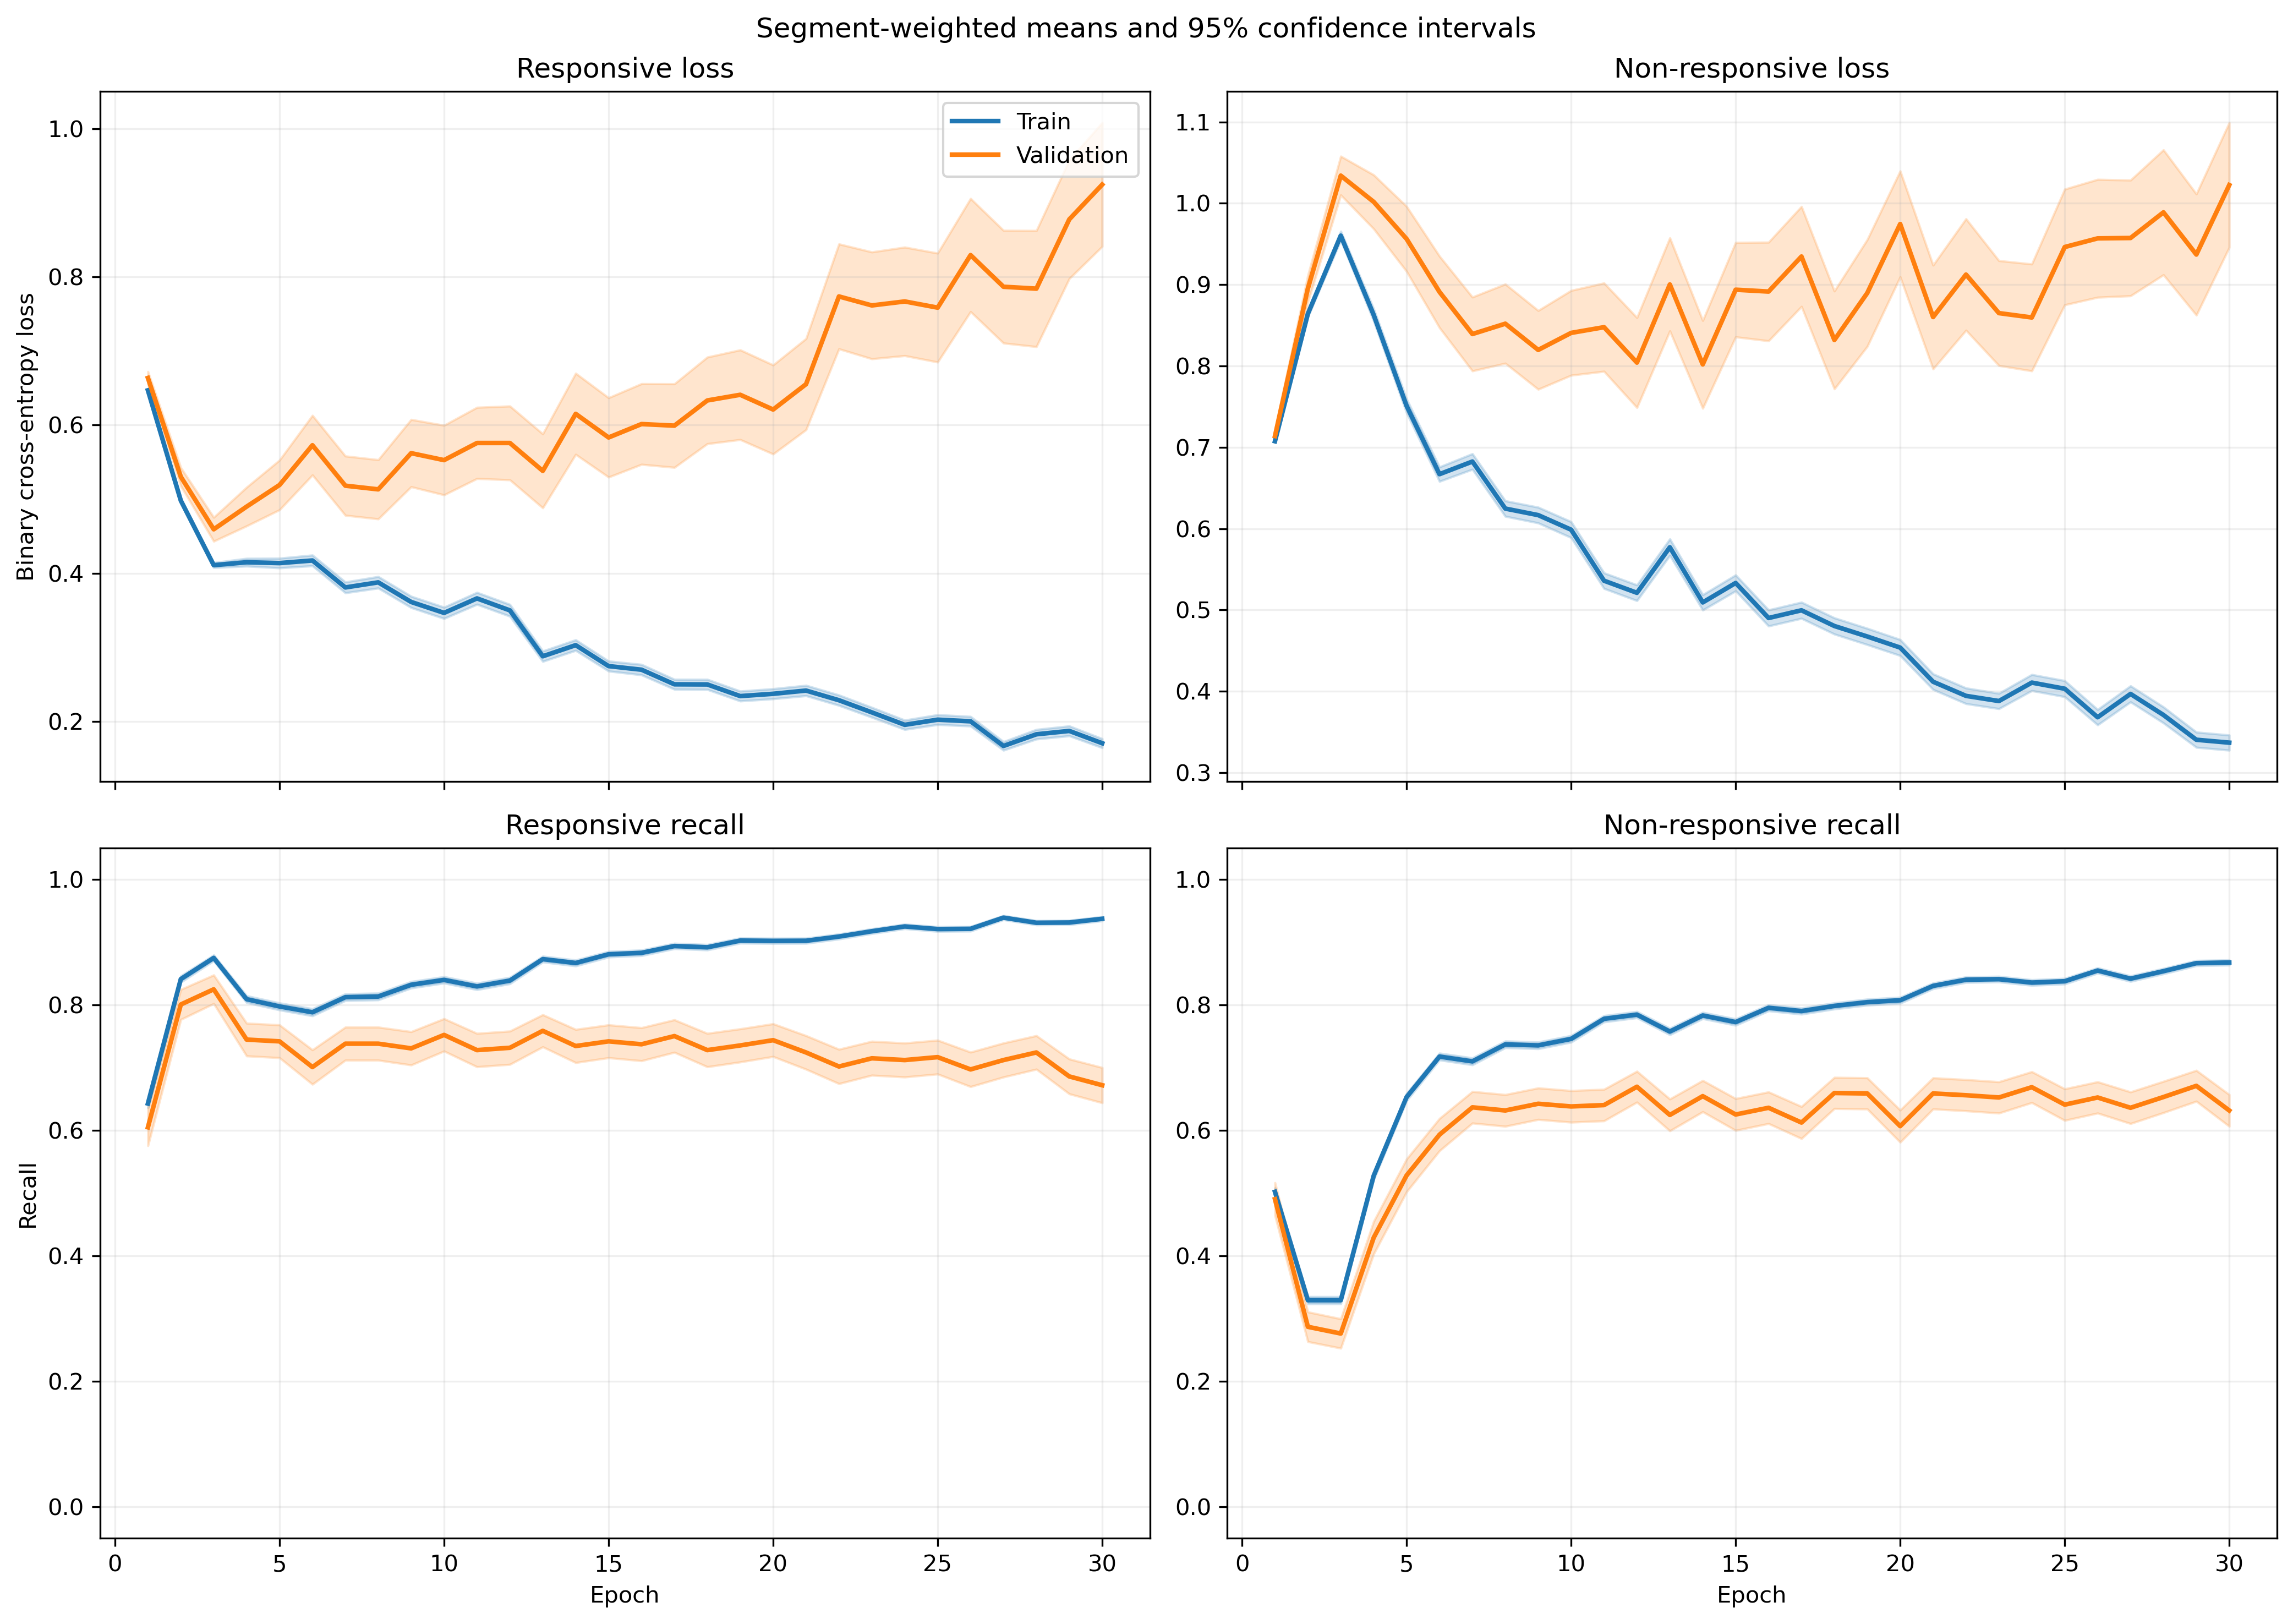

The data file committed next to this chart (first rows):
fold, epoch, split, r_loss, r_loss_count, r_loss_sum, r_loss_sum_sq, r_recall, r_recall_count, r_recall_sum, r_recall_sum_sq, nr_loss, nr_loss_count, nr_loss_sum, nr_loss_sum_sq, nr_recall, nr_recall_count, nr_recall_sum, nr_recall_sum_sq
1, 1, train, 0.6469, 1063, 687.6, 458.9, 0.6745, 1063, 717.0, 717.0, 0.7131, 1401, 999.1, 735, 0.4782, 1401, 670.0, 670.0
1, 1, validation, 0.531, 10, 5.31, 2.845, 1.0, 10, 10.0, 10.0, , 0, 0.0, 0.0, , 0, 0.0, 0.0
1, 2, train, 0.4933, 1063, 524.3, 288.9, 0.873, 1063, 928.0, 928.0, 0.8656, 1401, 1213, 1149, 0.2905, 1401, 407.0, 407.0
1, 2, validation, 0.2712, 10, 2.712, 0.7692, 1.0, 10, 10.0, 10.0, , 0, 0.0, 0.0, , 0, 0.0, 0.0
1, 3, train, 0.3955, 1063, 420.4, 222.9, 0.8852, 1063, 941.0, 941.0, 0.9758, 1401, 1367, 1603, 0.3205, 1401, 449.0, 449.0
1, 3, validation, 0.1819, 10, 1.819, 0.3597, 1.0, 10, 10.0, 10.0, , 0, 0.0, 0.0, , 0, 0.0, 0.0
1, 4, train, 0.3993, 1063, 424.5, 353, 0.8175, 1063, 869.0, 869.0, 0.8498, 1401, 1191, 1618, 0.5667, 1401, 794.0, 794.0
1, 4, validation, 0.1426, 10, 1.426, 0.245, 1.0, 10, 10.0, 10.0, , 0, 0.0, 0.0, , 0, 0.0, 0.0
1, 5, train, 0.4345, 1063, 461.9, 442.5, 0.7817, 1063, 831.0, 831.0, 0.6835, 1401, 957.6, 1227, 0.6845, 1401, 959.0, 959.0
1, 5, validation, 0.1715, 10, 1.715, 0.4863, 1.0, 10, 10.0, 10.0, , 0, 0.0, 0.0, , 0, 0.0, 0.0
1, 6, train, 0.4026, 1063, 427.9, 451, 0.794, 1063, 844.0, 844.0, 0.6535, 1401, 915.5, 1343, 0.7345, 1401, 1029, 1029
1, 6, validation, 0.1635, 10, 1.635, 0.4821, 1.0, 10, 10.0, 10.0, , 0, 0.0, 0.0, , 0, 0.0, 0.0
1, 7, train, 0.318, 1063, 338, 340.9, 0.841, 1063, 894.0, 894.0, 0.8531, 1401, 1195, 2212, 0.6403, 1401, 897.0, 897.0
1, 7, validation, 0.1187, 10, 1.187, 0.2279, 1.0, 10, 10.0, 10.0, , 0, 0.0, 0.0, , 0, 0.0, 0.0
1, 8, train, 0.3716, 1063, 395.1, 457.3, 0.8175, 1063, 869.0, 869.0, 0.646, 1401, 905, 1500, 0.7309, 1401, 1024, 1024
1, 8, validation, 0.1277, 10, 1.277, 0.2339, 1.0, 10, 10.0, 10.0, , 0, 0.0, 0.0, , 0, 0.0, 0.0
1, 9, train, 0.3484, 1063, 370.3, 425.4, 0.8391, 1063, 892.0, 892.0, 0.6337, 1401, 887.9, 1446, 0.7159, 1401, 1003, 1003
1, 9, validation, 0.1148, 10, 1.148, 0.1931, 1.0, 10, 10.0, 10.0, , 0, 0.0, 0.0, , 0, 0.0, 0.0
1, 10, train, 0.3743, 1063, 397.9, 487.5, 0.8203, 1063, 872.0, 872.0, 0.5625, 1401, 788, 1278, 0.7516, 1401, 1053, 1053
1, 10, validation, 0.1244, 10, 1.244, 0.2507, 1.0, 10, 10.0, 10.0, , 0, 0.0, 0.0, , 0, 0.0, 0.0
1, 11, train, 0.4339, 1063, 461.3, 599.5, 0.7827, 1063, 832.0, 832.0, 0.436, 1401, 610.8, 930.7, 0.8266, 1401, 1158, 1158
1, 11, validation, 0.2258, 10, 2.258, 0.7561, 1.0, 10, 10.0, 10.0, , 0, 0.0, 0.0, , 0, 0.0, 0.0
1, 12, train, 0.3244, 1063, 344.8, 414.2, 0.8504, 1063, 904.0, 904.0, 0.5567, 1401, 779.9, 1350, 0.7595, 1401, 1064, 1064
1, 12, validation, 0.08289, 10, 0.8289, 0.1109, 1.0, 10, 10.0, 10.0, , 0, 0.0, 0.0, , 0, 0.0, 0.0
1, 13, train, 0.3241, 1063, 344.5, 480.1, 0.8551, 1063, 909.0, 909.0, 0.5428, 1401, 760.5, 1465, 0.7816, 1401, 1095, 1095
1, 13, validation, 0.1016, 10, 1.016, 0.1558, 1.0, 10, 10.0, 10.0, , 0, 0.0, 0.0, , 0, 0.0, 0.0
1, 14, train, 0.2945, 1063, 313, 310.9, 0.8636, 1063, 918.0, 918.0, 0.6038, 1401, 845.9, 1450, 0.7395, 1401, 1036, 1036
1, 14, validation, 0.3577, 10, 3.577, 1.456, 1.0, 10, 10.0, 10.0, , 0, 0.0, 0.0, , 0, 0.0, 0.0
1, 15, train, 0.3014, 1063, 320.4, 394, 0.8664, 1063, 921.0, 921.0, 0.5442, 1401, 762.5, 1385, 0.7637, 1401, 1070, 1070
1, 15, validation, 0.159, 10, 1.59, 0.4274, 1.0, 10, 10.0, 10.0, , 0, 0.0, 0.0, , 0, 0.0, 0.0
1, 16, train, 0.2908, 1063, 309.1, 366.3, 0.8786, 1063, 934.0, 934.0, 0.468, 1401, 655.7, 1106, 0.7944, 1401, 1113, 1113
1, 16, validation, 0.1748, 10, 1.748, 0.4159, 1.0, 10, 10.0, 10.0, , 0, 0.0, 0.0, , 0, 0.0, 0.0
1, 17, train, 0.2923, 1063, 310.7, 436.6, 0.8711, 1063, 926.0, 926.0, 0.4388, 1401, 614.7, 1184, 0.8258, 1401, 1157, 1157
1, 17, validation, 0.1636, 10, 1.636, 0.3777, 1.0, 10, 10.0, 10.0, , 0, 0.0, 0.0, , 0, 0.0, 0.0
1, 18, train, 0.2229, 1063, 236.9, 306.2, 0.9125, 1063, 970.0, 970.0, 0.5093, 1401, 713.5, 1377, 0.778, 1401, 1090, 1090
1, 18, validation, 0.06221, 10, 0.6221, 0.06232, 1.0, 10, 10.0, 10.0, , 0, 0.0, 0.0, , 0, 0.0, 0.0
1, 19, train, 0.1799, 1063, 191.2, 222.9, 0.9351, 1063, 994.0, 994.0, 0.5375, 1401, 753, 1513, 0.763, 1401, 1069, 1069
1, 19, validation, 0.1702, 10, 1.702, 0.6756, 0.9, 10, 9.0, 9.0, , 0, 0.0, 0.0, , 0, 0.0, 0.0
1, 20, train, 0.2293, 1063, 243.8, 331.1, 0.9116, 1063, 969.0, 969.0, 0.4534, 1401, 635.2, 1285, 0.8116, 1401, 1137, 1137
1, 20, validation, 0.1147, 10, 1.147, 0.2717, 1.0, 10, 10.0, 10.0, , 0, 0.0, 0.0, , 0, 0.0, 0.0
1, 21, train, 0.2341, 1063, 248.9, 346.2, 0.9106, 1063, 968.0, 968.0, 0.4254, 1401, 596, 1203, 0.8258, 1401, 1157, 1157
1, 21, validation, 0.09379, 10, 0.9379, 0.2452, 1.0, 10, 10.0, 10.0, , 0, 0.0, 0.0, , 0, 0.0, 0.0
1, 22, train, 0.2845, 1063, 302.4, 502.1, 0.8824, 1063, 938.0, 938.0, 0.3361, 1401, 470.9, 964.7, 0.8665, 1401, 1214, 1214
1, 22, validation, 0.2056, 10, 2.056, 0.8873, 0.9, 10, 9.0, 9.0, , 0, 0.0, 0.0, , 0, 0.0, 0.0
1, 23, train, 0.2207, 1063, 234.6, 369.2, 0.9247, 1063, 983.0, 983.0, 0.3913, 1401, 548.3, 1120, 0.8401, 1401, 1177, 1177
1, 23, validation, 0.0819, 10, 0.819, 0.1368, 1.0, 10, 10.0, 10.0, , 0, 0.0, 0.0, , 0, 0.0, 0.0
1, 24, train, 0.2247, 1063, 238.8, 323.5, 0.9097, 1063, 967.0, 967.0, 0.3622, 1401, 507.4, 1022, 0.8594, 1401, 1204, 1204
1, 24, validation, 0.2106, 10, 2.106, 1.236, 0.9, 10, 9.0, 9.0, , 0, 0.0, 0.0, , 0, 0.0, 0.0
1, 25, train, 0.2259, 1063, 240.2, 316, 0.9125, 1063, 970.0, 970.0, 0.3714, 1401, 520.3, 1006, 0.8501, 1401, 1191, 1191
1, 25, validation, 0.1519, 10, 1.519, 0.4838, 1.0, 10, 10.0, 10.0, , 0, 0.0, 0.0, , 0, 0.0, 0.0
1, 26, train, 0.2439, 1063, 259.3, 415.8, 0.9031, 1063, 960.0, 960.0, 0.3307, 1401, 463.3, 962.7, 0.8672, 1401, 1215, 1215
1, 26, validation, 0.1507, 10, 1.507, 0.3796, 1.0, 10, 10.0, 10.0, , 0, 0.0, 0.0, , 0, 0.0, 0.0
1, 27, train, 0.1299, 1063, 138.1, 141.8, 0.9577, 1063, 1018, 1018, 0.4747, 1401, 665, 1364, 0.7937, 1401, 1112, 1112
1, 27, validation, 0.1912, 10, 1.912, 1.001, 0.9, 10, 9.0, 9.0, , 0, 0.0, 0.0, , 0, 0.0, 0.0
1, 28, train, 0.2287, 1063, 243.1, 426.4, 0.9144, 1063, 972.0, 972.0, 0.3183, 1401, 446, 1030, 0.8772, 1401, 1229, 1229
1, 28, validation, 0.09581, 10, 0.9581, 0.2692, 1.0, 10, 10.0, 10.0, , 0, 0.0, 0.0, , 0, 0.0, 0.0
1, 29, train, 0.1701, 1063, 180.8, 257, 0.9436, 1063, 1003, 1003, 0.348, 1401, 487.6, 958.3, 0.848, 1401, 1188, 1188
1, 29, validation, 0.3386, 10, 3.386, 3.22, 0.8, 10, 8.0, 8.0, , 0, 0.0, 0.0, , 0, 0.0, 0.0
1, 30, train, 0.1728, 1063, 183.7, 248.5, 0.9445, 1063, 1004, 1004, 0.3115, 1401, 436.4, 839.7, 0.8722, 1401, 1222, 1222
1, 30, validation, 0.1596, 10, 1.596, 0.5681, 1.0, 10, 10.0, 10.0, , 0, 0.0, 0.0, , 0, 0.0, 0.0
... 1,140 more rows
